Photos from the image-classification dataset "dataset" in the GitHub repository AnikaSharma17/Retinal-Disease-Classification-Using-CNN-and-AC-GAN. Its 4 classes are: cholesterol, control, heart disease, hypertension.

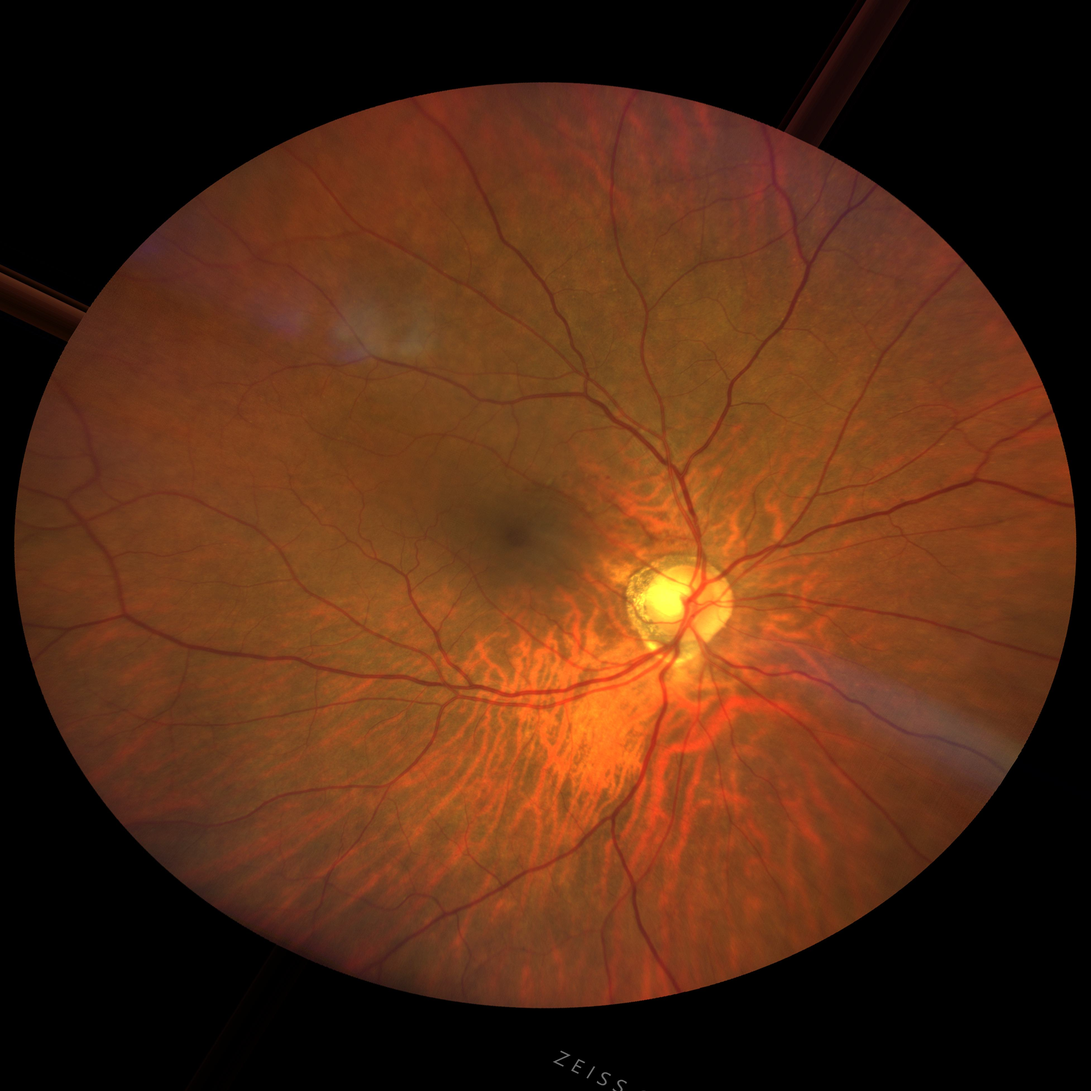
Label: hypertension

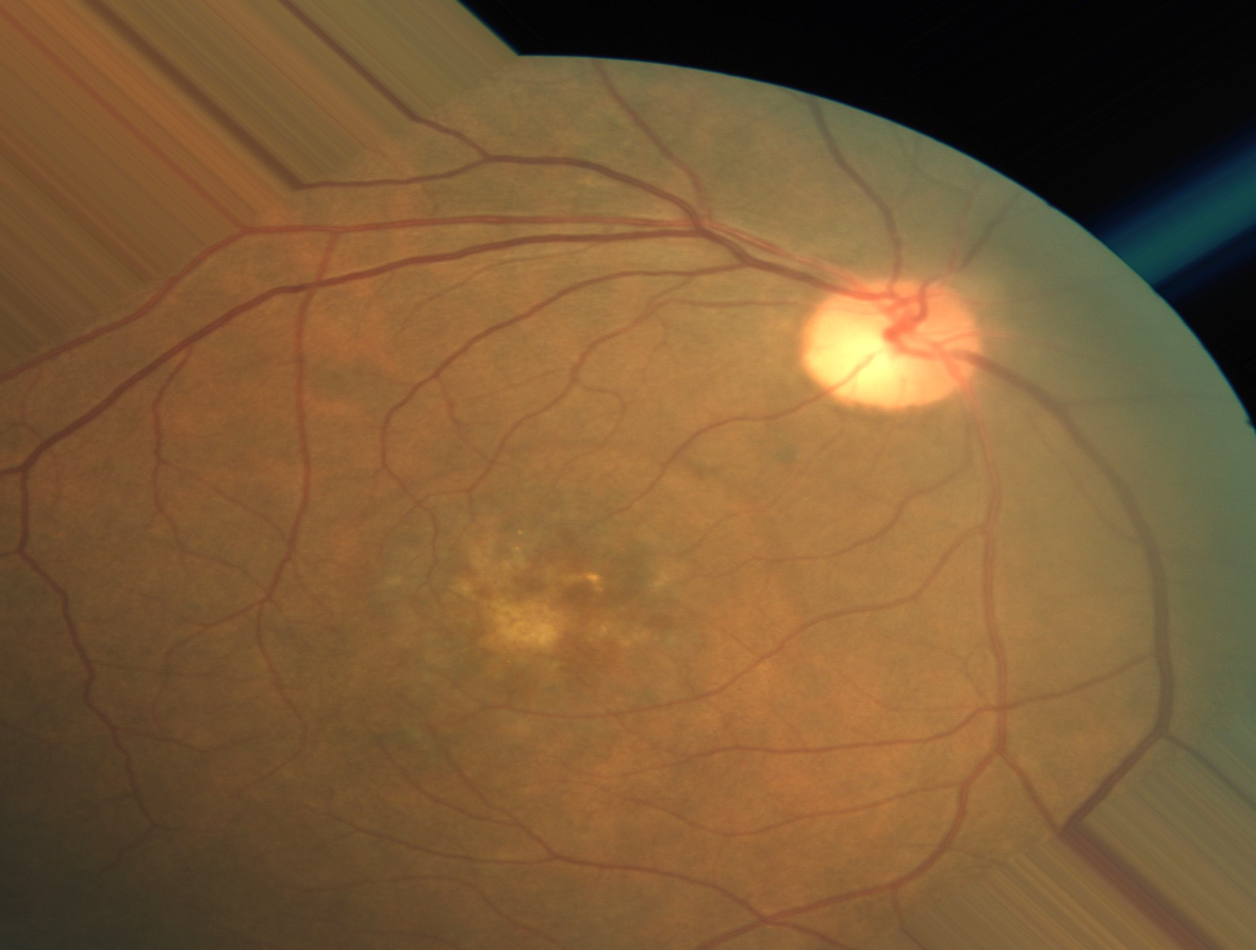
Label: heart disease

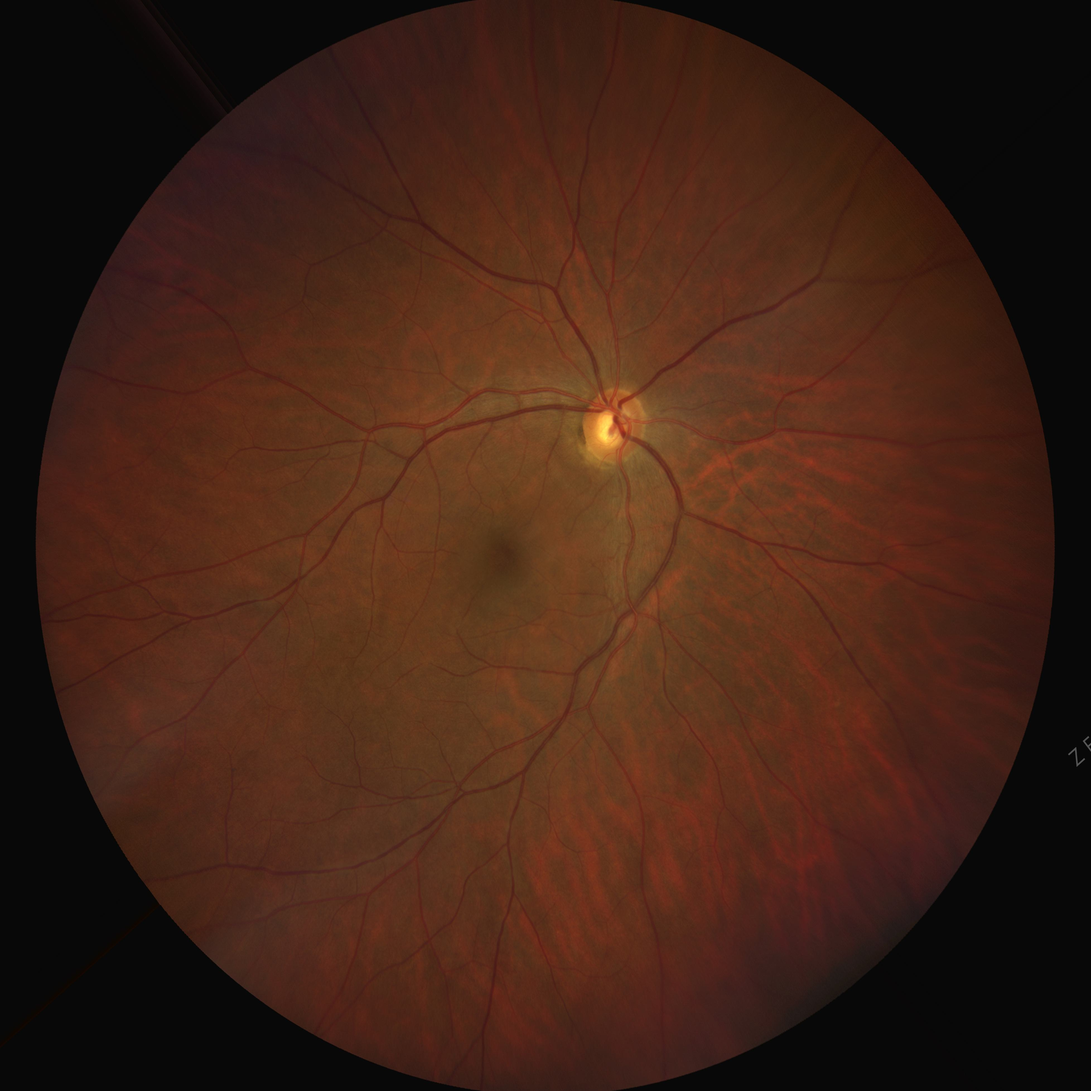
Label: cholesterol

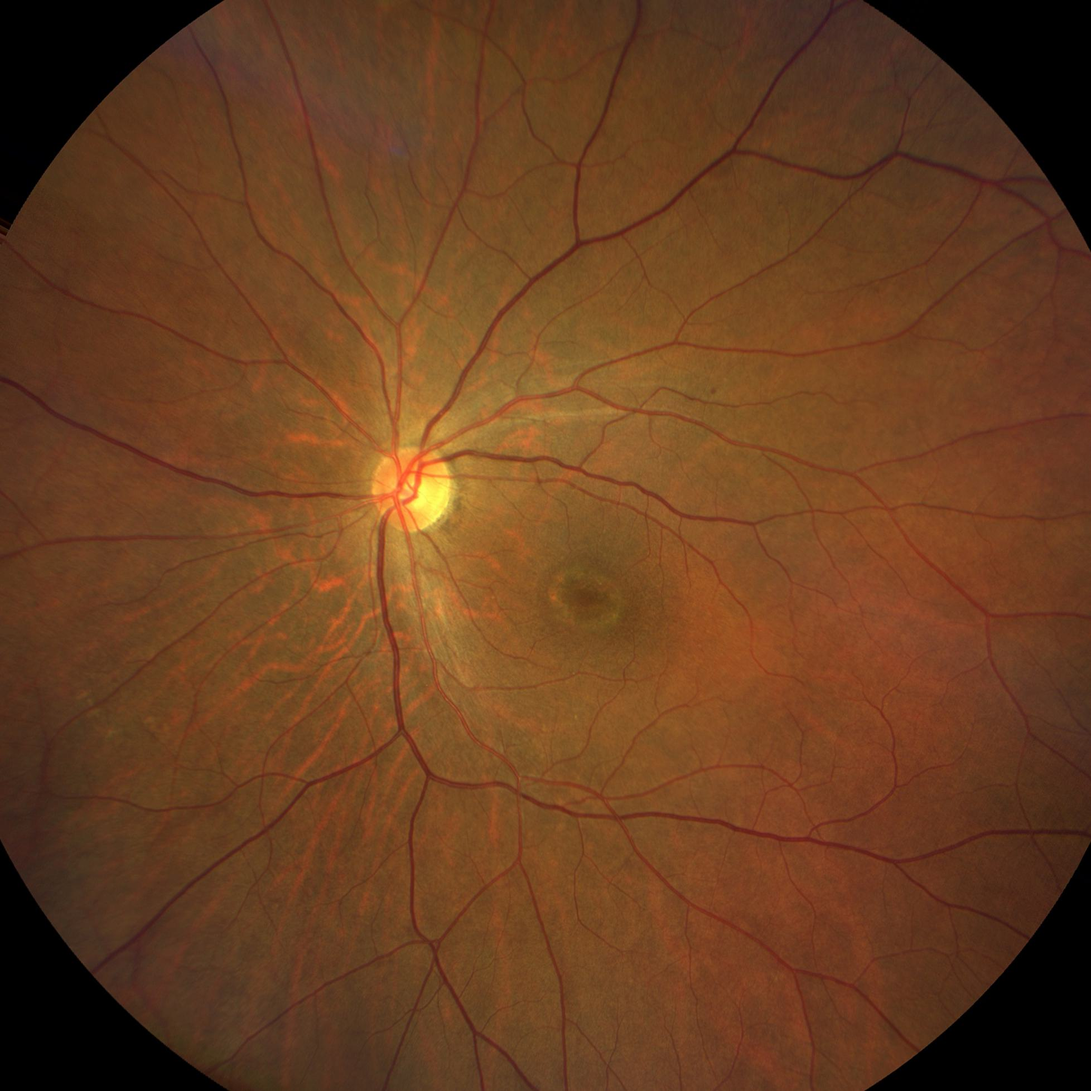
Label: control

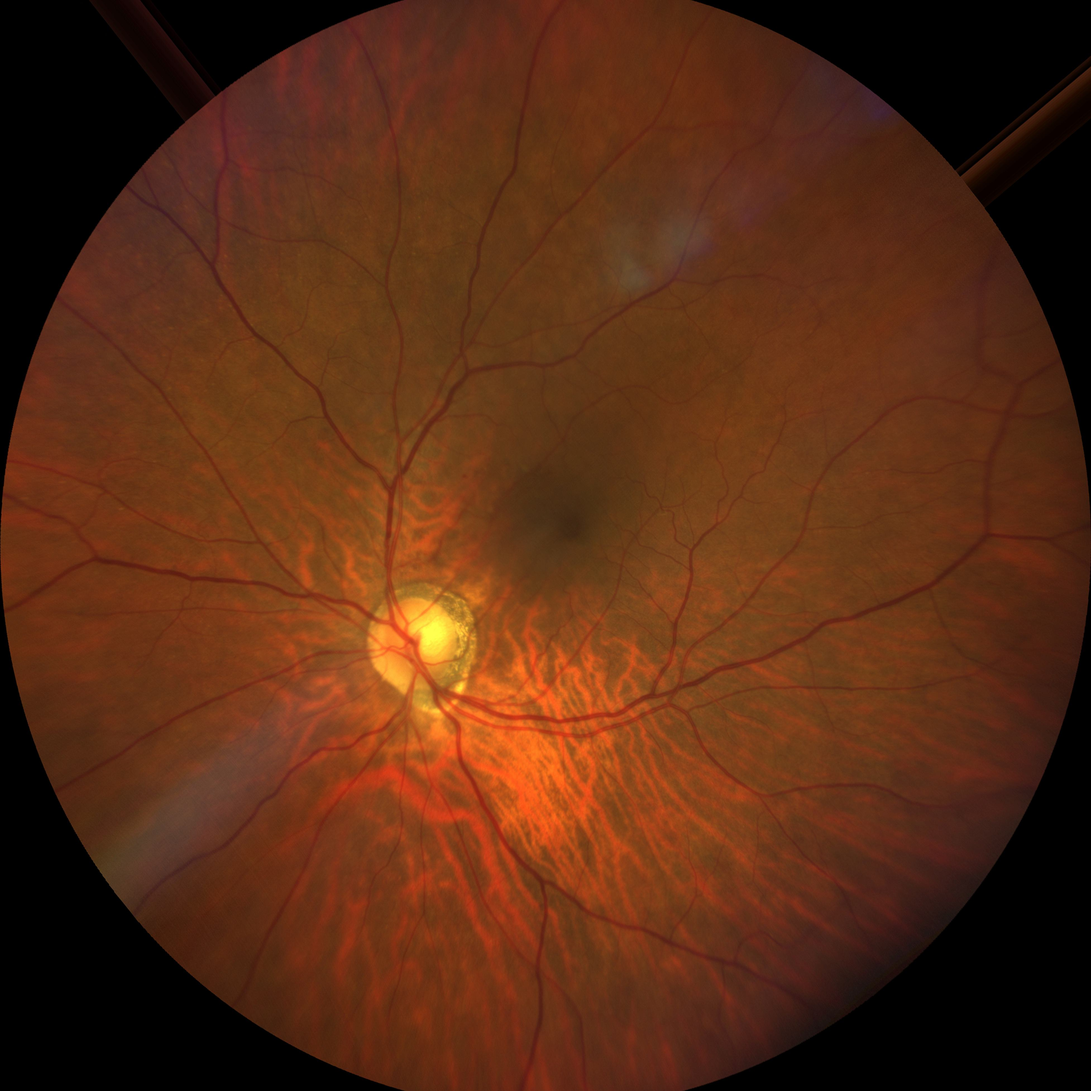
Label: hypertension

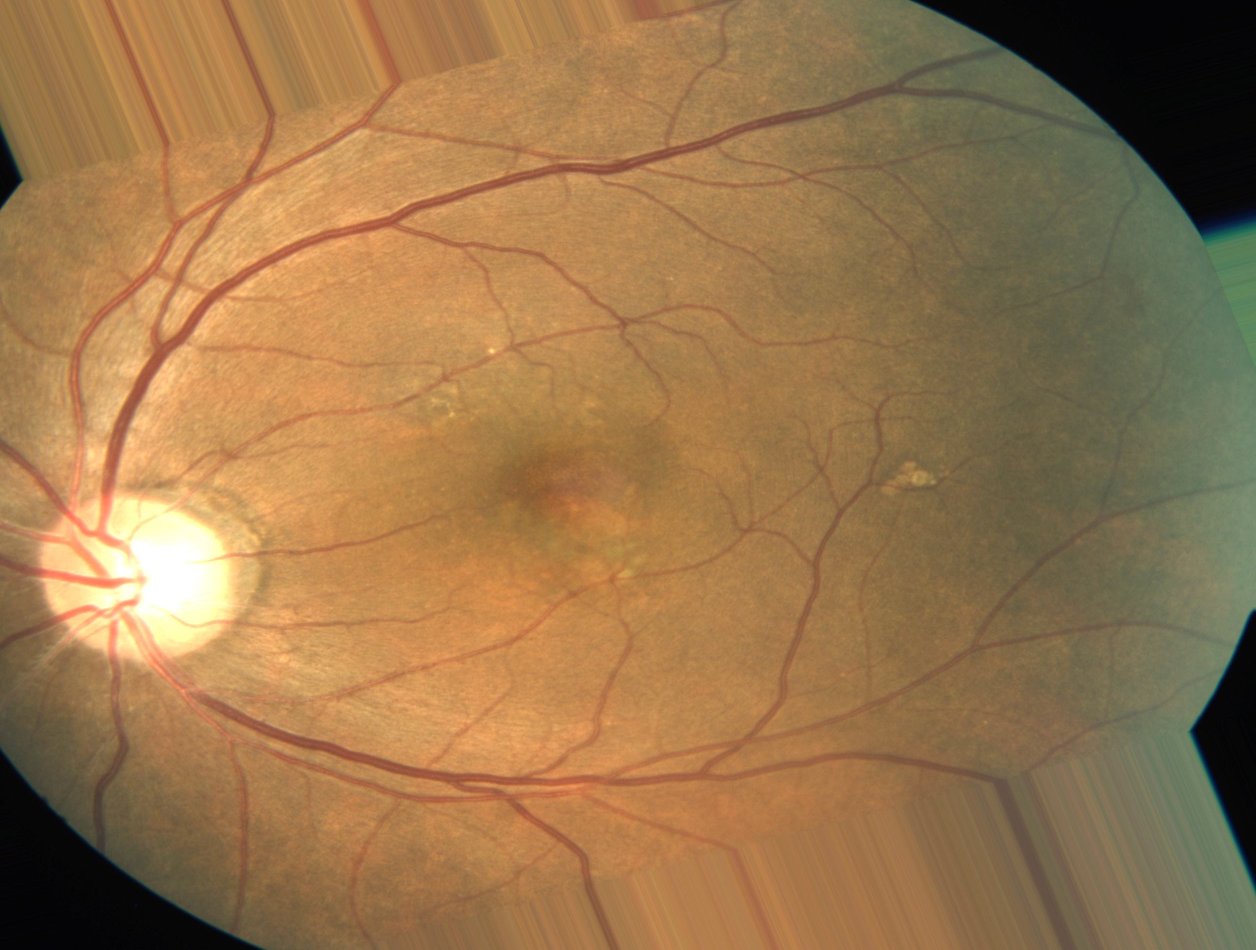
Label: heart disease
